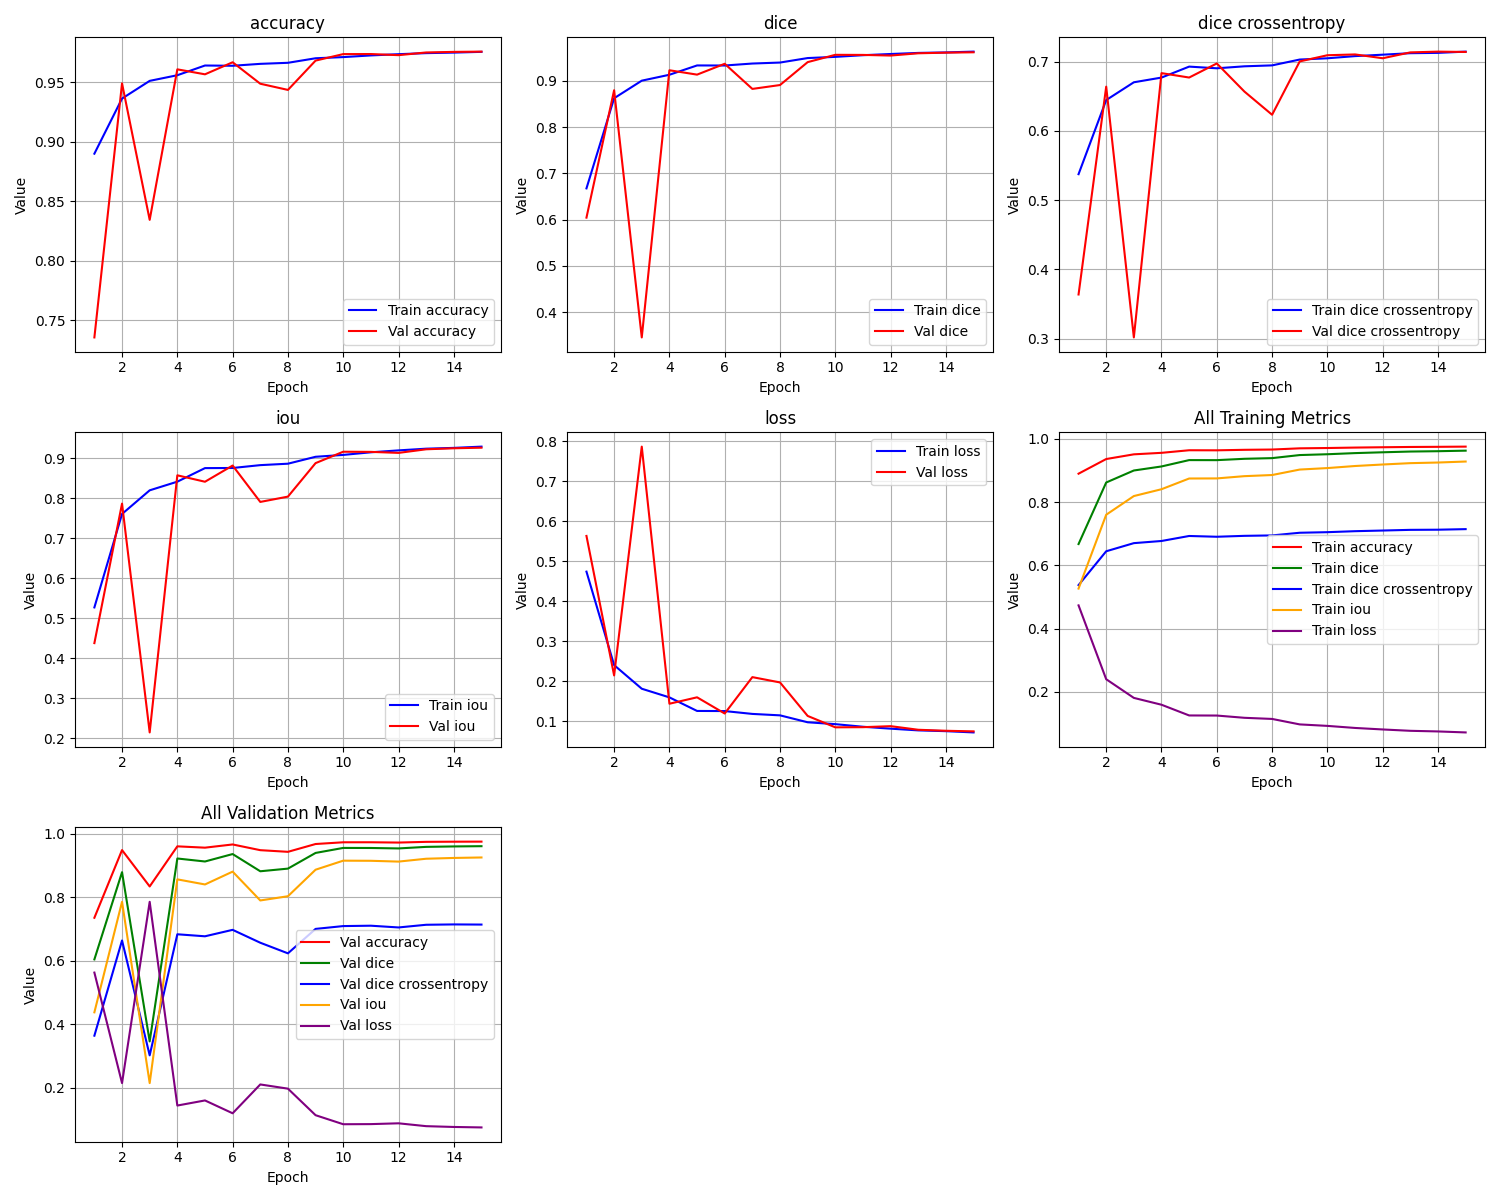

Data behind this chart, as committed beside it:
epoch, train_loss, train_iou, train_dice, train_dice crossentropy, train_accuracy, val_loss, val_iou, val_dice, val_dice crossentropy, val_accuracy
1, 0.4734, 0.5266, 0.6675, 0.5375, 0.8901, 0.5627, 0.4373, 0.6043, 0.3636, 0.7356
2, 0.2398, 0.7602, 0.8622, 0.6446, 0.9364, 0.214, 0.786, 0.8795, 0.664, 0.9492
3, 0.1807, 0.8193, 0.9002, 0.6703, 0.9513, 0.786, 0.214, 0.3455, 0.3016, 0.8345
4, 0.1591, 0.8409, 0.9129, 0.6771, 0.956, 0.1432, 0.8568, 0.9226, 0.6836, 0.961
5, 0.1252, 0.8748, 0.933, 0.693, 0.9642, 0.1593, 0.8407, 0.9132, 0.6772, 0.9568
6, 0.1249, 0.8751, 0.9329, 0.6905, 0.964, 0.1188, 0.8812, 0.9366, 0.6975, 0.9669
7, 0.1178, 0.8822, 0.9372, 0.6934, 0.9656, 0.2097, 0.7903, 0.8824, 0.6569, 0.9489
8, 0.1142, 0.8858, 0.9393, 0.6948, 0.9665, 0.1965, 0.8035, 0.8907, 0.6234, 0.9437
9, 0.09687, 0.9031, 0.949, 0.7032, 0.9703, 0.1127, 0.8873, 0.9402, 0.7005, 0.9683
10, 0.09218, 0.9078, 0.9516, 0.705, 0.9713, 0.08423, 0.9158, 0.956, 0.7094, 0.9738
11, 0.08566, 0.9143, 0.9552, 0.7082, 0.9727, 0.0846, 0.9154, 0.9558, 0.7106, 0.9738
12, 0.08088, 0.9191, 0.9578, 0.7102, 0.9737, 0.08714, 0.9129, 0.9544, 0.7051, 0.9729
13, 0.07661, 0.9234, 0.9601, 0.7124, 0.9746, 0.07813, 0.9219, 0.9593, 0.7135, 0.9752
14, 0.07463, 0.9254, 0.9612, 0.7128, 0.975, 0.07562, 0.9244, 0.9607, 0.7146, 0.9756
15, 0.07148, 0.9285, 0.9629, 0.7146, 0.9757, 0.07413, 0.9259, 0.9615, 0.7142, 0.9759
